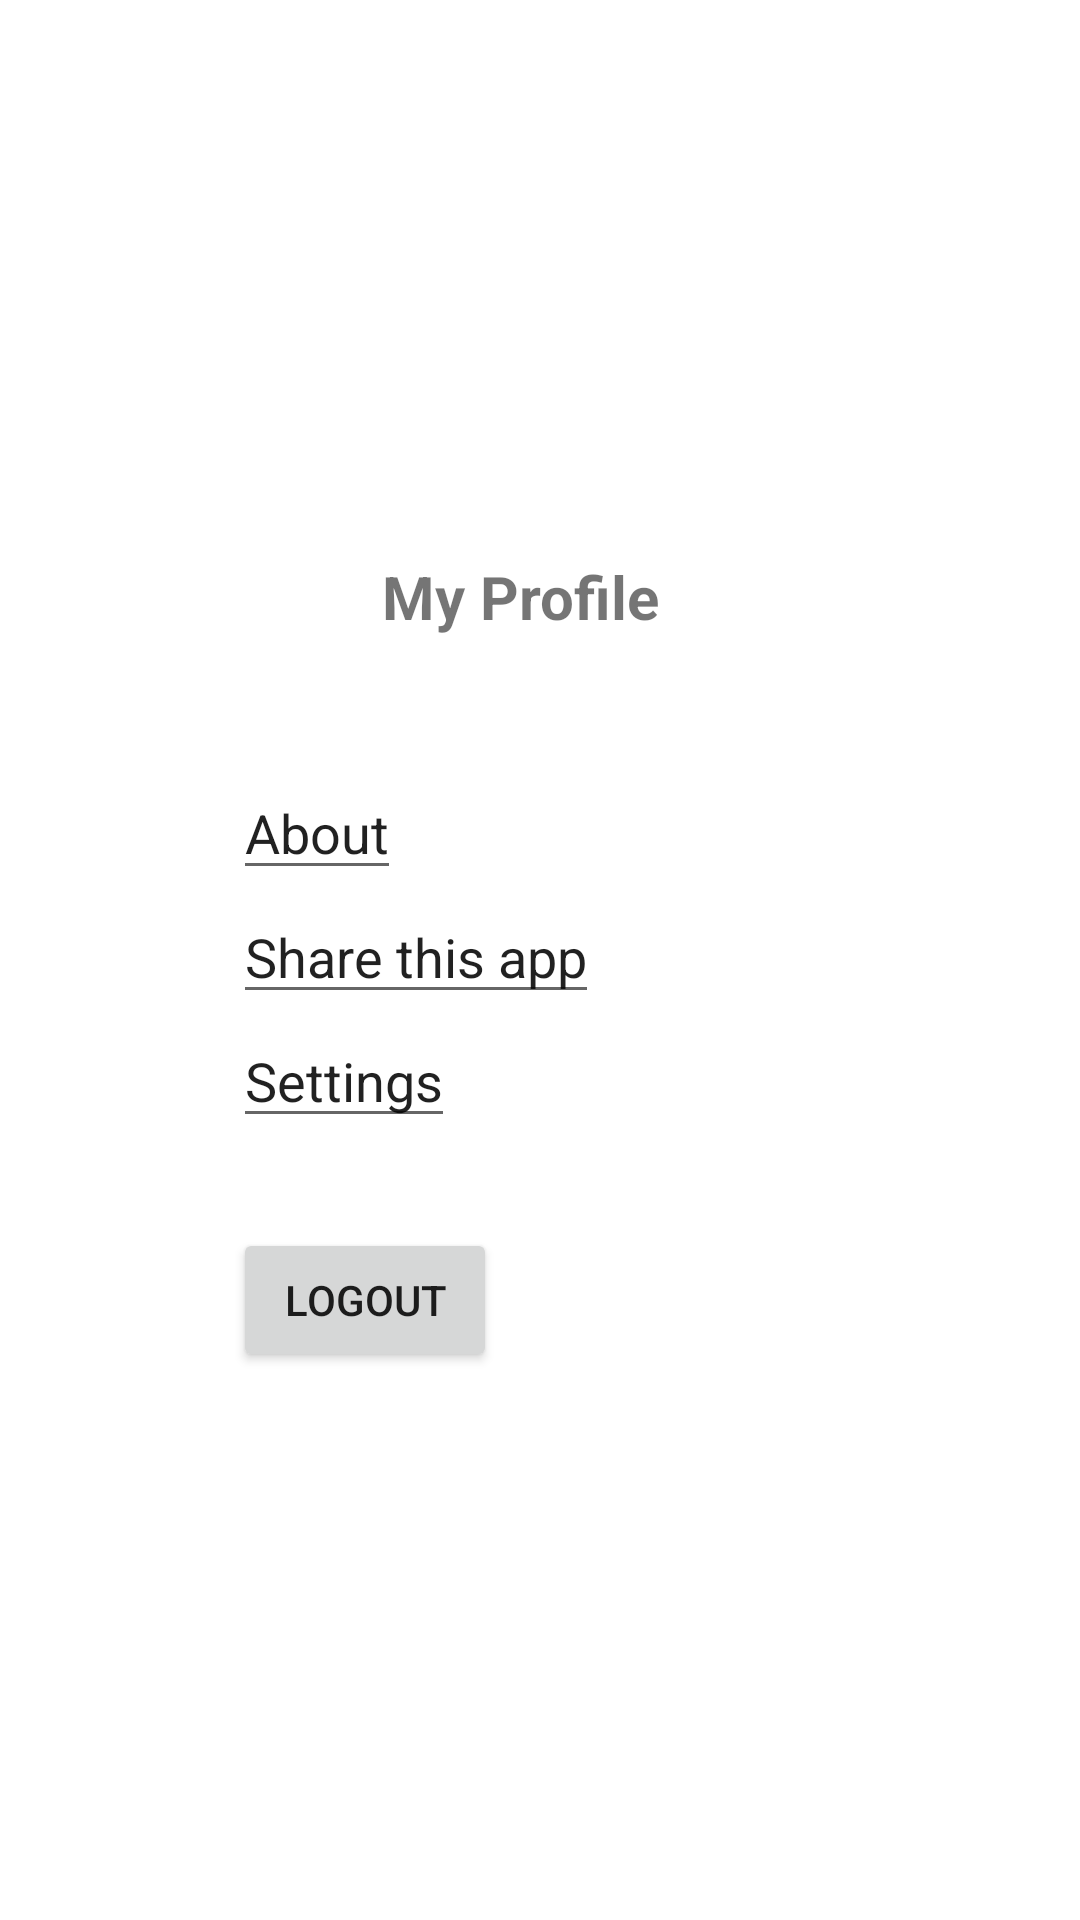

Reconstruct the res/layout file that produces this screen, plus the resources it refers to.
<!-- AndroidManifest.xml: application theme Theme.MyGoals -->
<!-- res/layout/fragment_userprofile.xml -->
<?xml version="1.0" encoding="utf-8"?>
<RelativeLayout xmlns:android="http://schemas.android.com/apk/res/android"
    xmlns:tools="http://schemas.android.com/tools"
    android:layout_width="match_parent"
    android:layout_height="match_parent"
    android:gravity="center"
    tools:context=".UserprofileFragment">


   <ImageView
       android:id="@+id/img_profile"
       android:layout_width="120dp"
       android:layout_height="120dp"
       android:layout_marginBottom="450dp"
       android:layout_marginLeft="-15dp"
       android:src="@drawable/userprofile" />

   <TextView
       android:layout_width="wrap_content"
       android:layout_height="wrap_content"
       android:id="@+id/txt_view"
       android:layout_below="@+id/img_profile"
       android:layout_marginTop="-420dp"
       android:text="My Profile"
       android:textStyle="bold"
       android:textSize="20dp"/>


 <EditText
     android:layout_width="wrap_content"
     android:layout_height="wrap_content"
     android:layout_below="@+id/img_profile"
     android:layout_marginTop="-350dp"
     android:layout_marginLeft="-50dp"
     android:id="@+id/ed_abt"
     android:text="About"/>

   <EditText
       android:layout_width="wrap_content"
       android:layout_height="wrap_content"
       android:layout_below="@+id/ed_abt"
       android:layout_marginLeft="-50dp"
       android:id="@+id/ed_share"
       android:text="Share this app" />

   <EditText
       android:layout_width="wrap_content"
       android:layout_height="wrap_content"
       android:layout_below="@+id/ed_share"
       android:id="@+id/ed_settings"
       android:layout_marginLeft="-50dp"
       android:text="Settings" />

   <Button
       android:layout_width="wrap_content"
       android:layout_height="wrap_content"
       android:layout_below="@+id/ed_settings"
       android:layout_marginTop="30dp"
       android:layout_marginLeft="-50dp"
       android:id="@+id/btn_logout"
       android:text="Logout" />


</RelativeLayout>
<!-- resources referenced by this layout -->
<resources>
  <style name="Theme.MyGoals" parent="Theme.MaterialComponents.DayNight.DarkActionBar">
          
          <item name="colorPrimary">@color/purple_500</item>
          <item name="colorPrimaryVariant">@color/purple_700</item>
          <item name="colorOnPrimary">@color/white</item>
          
          <item name="colorSecondary">@color/teal_200</item>
          <item name="colorSecondaryVariant">@color/teal_700</item>
          <item name="colorOnSecondary">@color/black</item>
          
          <item name="android:statusBarColor" tools:targetApi="l">?attr/colorPrimaryVariant</item>
          
      </style>
  <!-- not gathered from this repository: default colours our renderer supplied (Android Studio template values) -->
  <color name="purple_500">#FF6200EE</color>
  <color name="purple_700">#FF3700B3</color>
  <color name="teal_200">#FF03DAC5</color>
  <color name="teal_700">#FF018786</color>
  <color name="black">#FF000000</color>
  <color name="white">#FFFFFFFF</color>
</resources>
